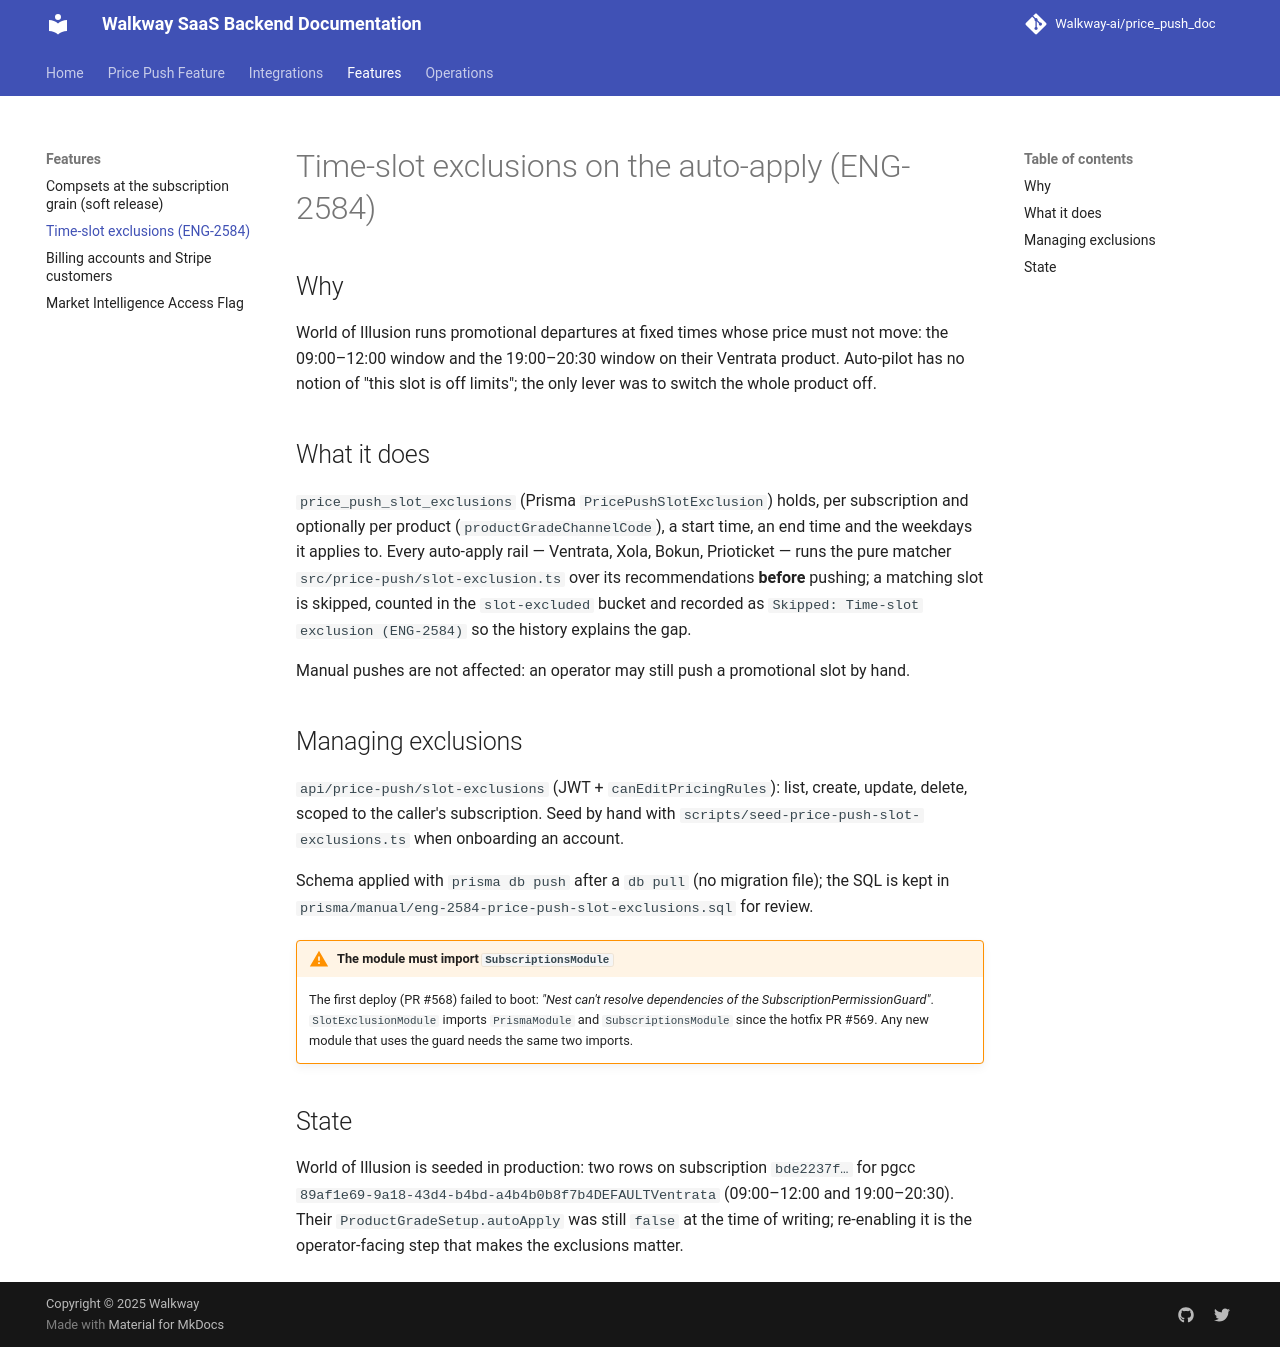

repository: Walkway-ai/price_push_doc · page: features/price-push-slot-exclusions/index.html · generator: mkdocs

# Time-slot exclusions on the auto-apply (ENG-2584)

## Why

World of Illusion runs promotional departures at fixed times whose price must not move: the
09:00–12:00 window and the 19:00–20:30 window on their Ventrata product. Auto-pilot has no
notion of "this slot is off limits"; the only lever was to switch the whole product off.

## What it does

`price_push_slot_exclusions` (Prisma `PricePushSlotExclusion`) holds, per subscription and
optionally per product (`productGradeChannelCode`), a start time, an end time and the
weekdays it applies to. Every auto-apply rail — Ventrata, Xola, Bokun, Prioticket — runs the
pure matcher `src/price-push/slot-exclusion.ts` over its recommendations **before** pushing;
a matching slot is skipped, counted in the `slot-excluded` bucket and recorded as
`Skipped: Time-slot exclusion (ENG-2584)` so the history explains the gap.

Manual pushes are not affected: an operator may still push a promotional slot by hand.

## Managing exclusions

`api/price-push/slot-exclusions` (JWT + `canEditPricingRules`): list, create, update, delete,
scoped to the caller's subscription. Seed by hand with
`scripts/seed-price-push-slot-exclusions.ts` when onboarding an account.

Schema applied with `prisma db push` after a `db pull` (no migration file); the SQL is kept in
`prisma/manual/eng-2584-price-push-slot-exclusions.sql` for review.

!!! warning "The module must import `SubscriptionsModule`"
    The first deploy (PR #568) failed to boot: *"Nest can't resolve dependencies of the
    SubscriptionPermissionGuard"*. `SlotExclusionModule` imports `PrismaModule` and
    `SubscriptionsModule` since the hotfix PR #569. Any new module that uses the guard needs
    the same two imports.

## State

World of Illusion is seeded in production: two rows on subscription `bde2237f…` for pgcc
`89af1e69-9a18-43d4-b4bd-a4b4b0b8f7b4DEFAULTVentrata` (09:00–12:00 and 19:00–20:30). Their
`ProductGradeSetup.autoApply` was still `false` at the time of writing; re-enabling it is the
operator-facing step that makes the exclusions matter.
